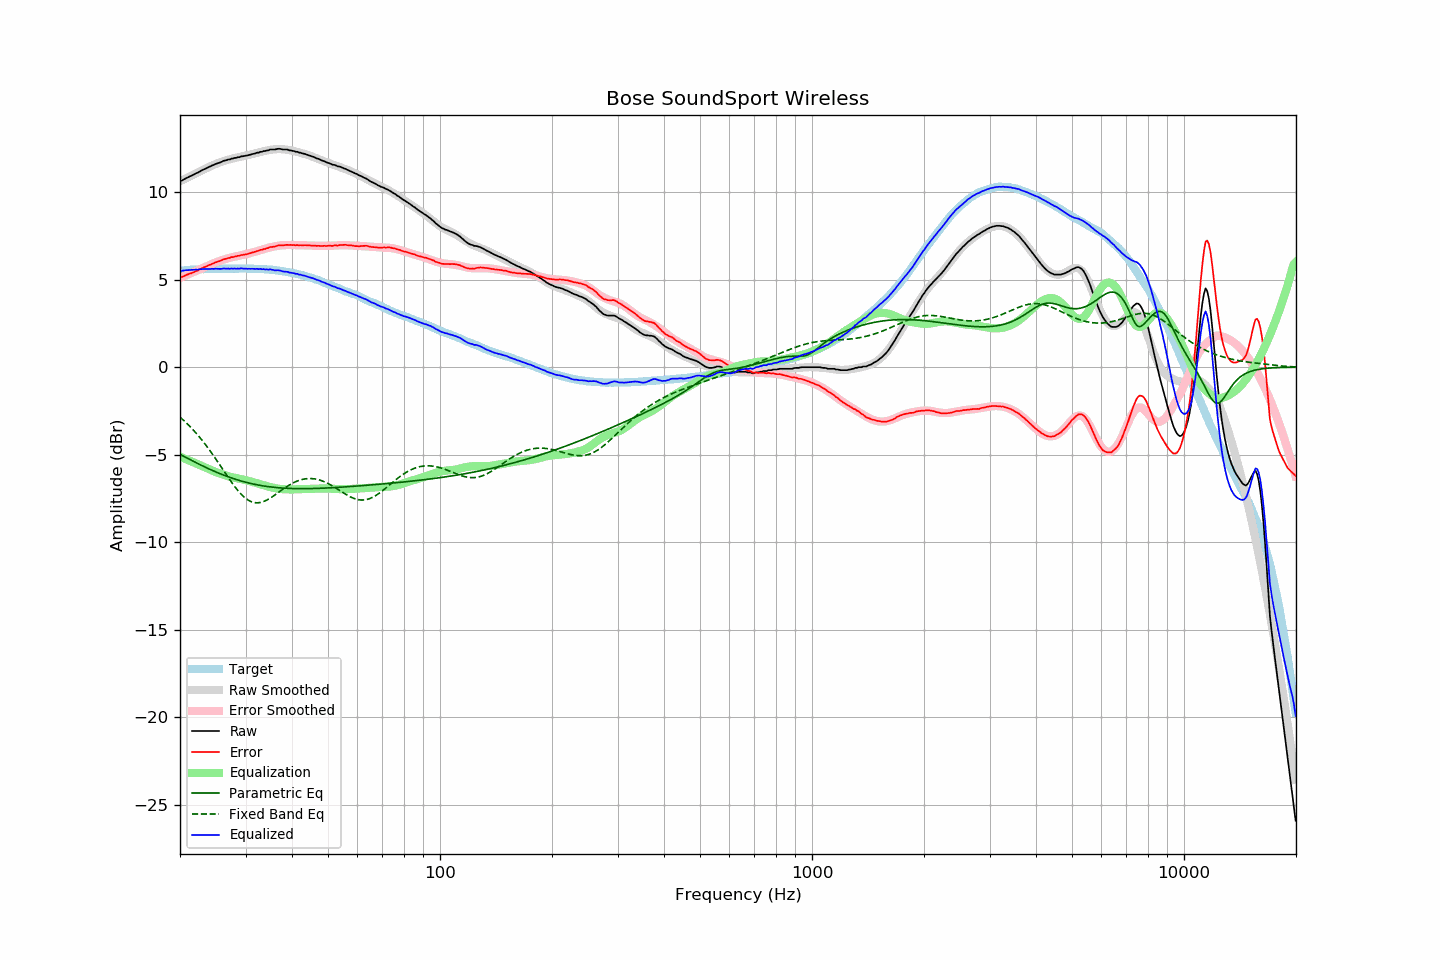

The data file committed next to this chart (first rows):
frequency, raw, error, smoothed, error_smoothed, equalization, parametric_eq, fixed_band_eq, equalized_raw, equalized_smoothed, target
20.00, 10.64, 5.13, 10.62, 5.12, -5.12, -4.98, -2.85, 5.52, 5.51, 5.51
20.20, 10.66, 5.15, 10.67, 5.15, -5.15, -5.03, -2.93, 5.51, 5.52, 5.51
20.40, 10.71, 5.19, 10.72, 5.19, -5.19, -5.08, -3.01, 5.52, 5.52, 5.52
20.61, 10.76, 5.22, 10.76, 5.23, -5.23, -5.12, -3.10, 5.53, 5.53, 5.53
20.81, 10.81, 5.28, 10.81, 5.27, -5.27, -5.17, -3.19, 5.54, 5.54, 5.53
21.02, 10.85, 5.31, 10.85, 5.30, -5.30, -5.22, -3.28, 5.55, 5.55, 5.54
21.23, 10.90, 5.35, 10.90, 5.34, -5.34, -5.27, -3.37, 5.56, 5.56, 5.55
21.44, 10.94, 5.37, 10.94, 5.38, -5.38, -5.32, -3.46, 5.56, 5.56, 5.57
21.66, 10.98, 5.41, 10.99, 5.42, -5.42, -5.36, -3.56, 5.56, 5.57, 5.57
21.87, 11.03, 5.45, 11.03, 5.46, -5.46, -5.41, -3.66, 5.57, 5.58, 5.58
22.09, 11.08, 5.50, 11.08, 5.50, -5.50, -5.46, -3.76, 5.58, 5.58, 5.58
22.31, 11.11, 5.52, 11.12, 5.54, -5.54, -5.50, -3.87, 5.57, 5.59, 5.59
22.54, 11.17, 5.58, 11.17, 5.58, -5.58, -5.55, -3.98, 5.59, 5.59, 5.59
22.76, 11.22, 5.62, 11.22, 5.62, -5.62, -5.59, -4.09, 5.60, 5.60, 5.60
22.99, 11.27, 5.67, 11.26, 5.66, -5.66, -5.64, -4.20, 5.61, 5.60, 5.60
23.22, 11.31, 5.71, 11.31, 5.70, -5.70, -5.68, -4.32, 5.61, 5.61, 5.60
23.45, 11.35, 5.74, 11.35, 5.74, -5.74, -5.73, -4.44, 5.61, 5.61, 5.61
23.69, 11.40, 5.79, 11.40, 5.79, -5.79, -5.77, -4.56, 5.61, 5.61, 5.61
23.92, 11.44, 5.83, 11.44, 5.83, -5.83, -5.81, -4.69, 5.61, 5.61, 5.61
24.16, 11.48, 5.86, 11.48, 5.87, -5.87, -5.85, -4.81, 5.61, 5.62, 5.62
24.40, 11.53, 5.90, 11.52, 5.91, -5.91, -5.89, -4.94, 5.62, 5.62, 5.63
24.65, 11.56, 5.93, 11.56, 5.94, -5.94, -5.93, -5.07, 5.62, 5.62, 5.63
24.89, 11.61, 5.99, 11.60, 5.98, -5.98, -5.97, -5.21, 5.63, 5.62, 5.62
25.14, 11.64, 6.02, 11.64, 6.02, -6.02, -6.01, -5.34, 5.62, 5.62, 5.62
25.39, 11.67, 6.05, 11.68, 6.05, -6.05, -6.05, -5.48, 5.62, 5.62, 5.62
25.65, 11.70, 6.08, 11.71, 6.08, -6.08, -6.09, -5.62, 5.62, 5.63, 5.62
25.91, 11.74, 6.12, 11.74, 6.12, -6.12, -6.12, -5.75, 5.62, 5.63, 5.62
26.16, 11.79, 6.16, 11.77, 6.15, -6.15, -6.16, -5.89, 5.64, 5.63, 5.63
26.43, 11.81, 6.18, 11.80, 6.18, -6.18, -6.20, -6.03, 5.63, 5.63, 5.63
26.69, 11.83, 6.20, 11.83, 6.20, -6.20, -6.23, -6.17, 5.63, 5.63, 5.63
26.96, 11.87, 6.24, 11.86, 6.23, -6.23, -6.26, -6.30, 5.64, 5.63, 5.63
27.23, 11.87, 6.24, 11.88, 6.25, -6.25, -6.30, -6.43, 5.62, 5.63, 5.63
27.50, 11.92, 6.29, 11.91, 6.28, -6.28, -6.33, -6.56, 5.64, 5.63, 5.62
27.77, 11.92, 6.29, 11.93, 6.30, -6.30, -6.36, -6.69, 5.62, 5.63, 5.63
28.05, 11.96, 6.33, 11.95, 6.32, -6.32, -6.39, -6.82, 5.64, 5.63, 5.63
28.33, 11.96, 6.33, 11.97, 6.34, -6.34, -6.42, -6.93, 5.62, 5.63, 5.63
28.62, 12.00, 6.37, 11.99, 6.36, -6.36, -6.45, -7.05, 5.64, 5.63, 5.63
28.90, 12.00, 6.36, 12.01, 6.38, -6.38, -6.48, -7.15, 5.62, 5.63, 5.64
29.19, 12.05, 6.41, 12.03, 6.40, -6.40, -6.50, -7.25, 5.65, 5.63, 5.64
29.48, 12.05, 6.41, 12.05, 6.42, -6.42, -6.53, -7.35, 5.63, 5.63, 5.64
29.78, 12.07, 6.44, 12.07, 6.44, -6.44, -6.55, -7.43, 5.63, 5.63, 5.63
30.08, 12.09, 6.45, 12.09, 6.46, -6.46, -6.58, -7.50, 5.63, 5.63, 5.64
30.38, 12.10, 6.47, 12.11, 6.48, -6.48, -6.60, -7.57, 5.62, 5.63, 5.63
30.68, 12.13, 6.50, 12.13, 6.50, -6.50, -6.62, -7.63, 5.63, 5.63, 5.63
30.99, 12.15, 6.52, 12.16, 6.53, -6.53, -6.64, -7.67, 5.62, 5.63, 5.63
31.30, 12.18, 6.55, 12.18, 6.55, -6.55, -6.67, -7.71, 5.63, 5.63, 5.63
31.61, 12.20, 6.58, 12.20, 6.58, -6.58, -6.69, -7.73, 5.62, 5.62, 5.62
31.93, 12.22, 6.61, 12.22, 6.61, -6.61, -6.70, -7.74, 5.61, 5.62, 5.61
32.24, 12.26, 6.64, 12.25, 6.63, -6.63, -6.72, -7.75, 5.63, 5.62, 5.62
32.57, 12.26, 6.65, 12.27, 6.66, -6.66, -6.74, -7.74, 5.60, 5.61, 5.61
32.89, 12.31, 6.71, 12.30, 6.69, -6.69, -6.76, -7.73, 5.62, 5.61, 5.60
33.22, 12.31, 6.71, 12.32, 6.72, -6.72, -6.77, -7.71, 5.59, 5.60, 5.60
33.55, 12.35, 6.75, 12.34, 6.74, -6.74, -6.79, -7.67, 5.61, 5.60, 5.60
33.89, 12.35, 6.75, 12.37, 6.77, -6.77, -6.80, -7.64, 5.58, 5.59, 5.60
34.23, 12.39, 6.80, 12.38, 6.80, -6.80, -6.81, -7.59, 5.59, 5.59, 5.58
34.57, 12.39, 6.81, 12.40, 6.82, -6.82, -6.83, -7.54, 5.57, 5.58, 5.58
34.92, 12.44, 6.87, 12.42, 6.84, -6.84, -6.84, -7.49, 5.59, 5.57, 5.57
35.27, 12.44, 6.86, 12.43, 6.87, -6.87, -6.85, -7.43, 5.57, 5.57, 5.58
35.62, 12.44, 6.89, 12.44, 6.89, -6.89, -6.86, -7.37, 5.55, 5.56, 5.55
35.97, 12.44, 6.89, 12.45, 6.91, -6.91, -6.87, -7.30, 5.53, 5.55, 5.55
... 635 more rows
